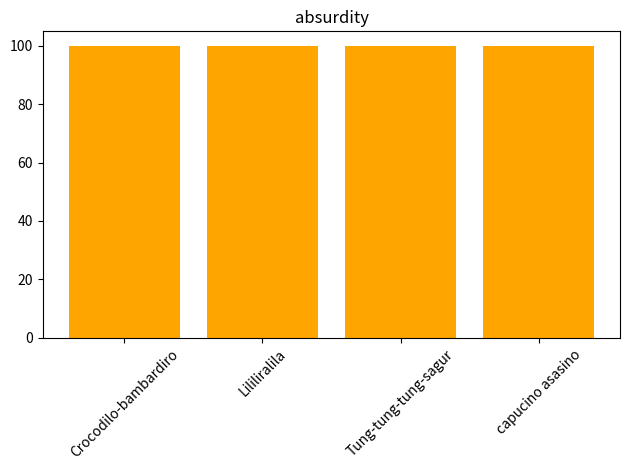

This figure's Python source:
import matplotlib.pyplot as plt

absurdity = ['Crocodilo-bambardiro', 'Lililiralila', 'Tung-tung-tung-sagur', 'capucino asasino']
absurdity_numbers = [100, 100, 100, 100]

plt.bar(absurdity, absurdity_numbers, color='orange')
plt.title('absurdity')
plt.xticks(rotation=45)
plt.tight_layout()
plt.show()